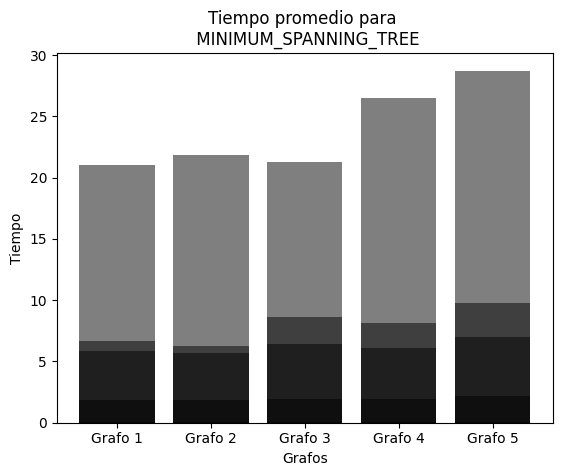

Reproduce this figure in Python.
import matplotlib.pyplot as plt; plt.rcdefaults()
import numpy as np
import matplotlib.pyplot as plt
 
col = 'k'

objects = ('Grafo 1', 'Grafo 2', 'Grafo 3', 'Grafo 4', 'Grafo 5')
y_pos = np.arange(len(objects))
performance = [0.0557,0.0555,0.0599,0.057,0.0568]
 
plt.bar(y_pos, performance,color=col, align='center', alpha=0.5)
plt.xticks(y_pos, objects)
plt.ylabel('Tiempo')
plt.xlabel('Grafos')
plt.title('Tiempo promedio para \n ALL_SHORTEST_PATHS')
plt.savefig("Algoritmo1.eps") 
plt.show()

objects = ('Grafo 1', 'Grafo 2', 'Grafo 3', 'Grafo 4', 'Grafo 5')
y_pos = np.arange(len(objects))
performance = [6.6604,6.2438,8.6077,8.1587,9.7803]
 
plt.bar(y_pos, performance,color=col, align='center', alpha=0.5)
plt.xticks(y_pos, objects)
plt.ylabel('Tiempo')
plt.xlabel('Grafos')
plt.title('Tiempo promedio para \n BETWEENNESS_CENTRALITY')
plt.savefig("Algoritmo2.eps") 
plt.show()

objects = ('Grafo 1', 'Grafo 2', 'Grafo 3', 'Grafo 4', 'Grafo 5')
y_pos = np.arange(len(objects))
performance = [1.8948,1.8768,1.9256,1.9256,2.1913]

plt.bar(y_pos, performance,color=col, align='center', alpha=0.5)
plt.xticks(y_pos, objects)
plt.ylabel('Tiempo')
plt.xlabel('Grafos')
plt.title('Tiempo promedio para \n COLORING.GREEDY_COLOR')
plt.savefig("Algoritmo3.eps")  
plt.show()

objects = ('Grafo 1', 'Grafo 2', 'Grafo 3', 'Grafo 4', 'Grafo 5')
y_pos = np.arange(len(objects))
performance = [21.0345,21.8238,21.2347,26.4565,28.7218]

plt.bar(y_pos, performance,color=col, align='center', alpha=0.5)
plt.xticks(y_pos, objects)
plt.ylabel('Tiempo')
plt.xlabel('Grafos')
plt.title('Tiempo promedio para \n MAXIMUM_FLOW')
plt.savefig("Algoritmo4.eps")  
plt.show()

objects = ('Grafo 1', 'Grafo 2', 'Grafo 3', 'Grafo 4', 'Grafo 5')
y_pos = np.arange(len(objects))
performance = [5.8499,5.6748,6.3996,6.0566,6.9847]


plt.bar(y_pos, performance,color=col, align='center', alpha=0.5)
plt.xticks(y_pos, objects)
plt.ylabel('Tiempo')
plt.xlabel('Grafos')
plt.title('Tiempo promedio para \n MINIMUM_SPANNING_TREE')
plt.savefig("Algoritmo5.eps") 
plt.show()